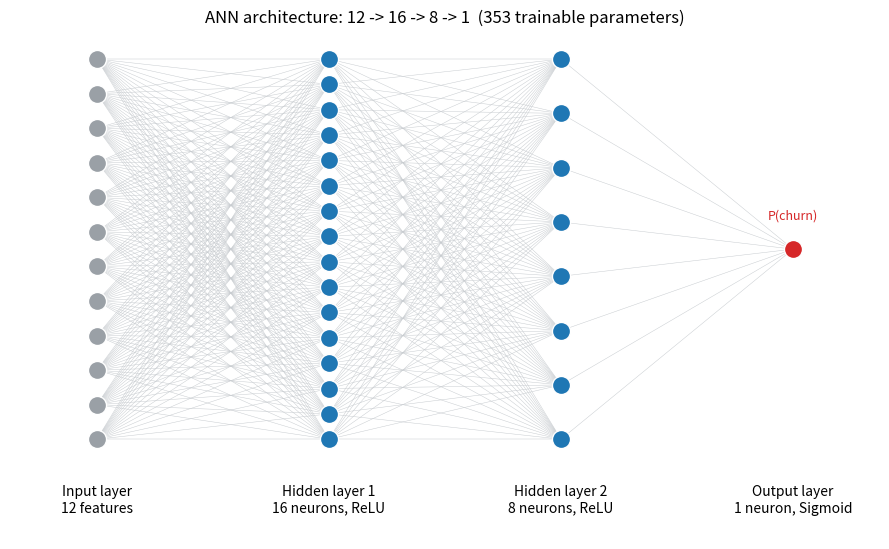

Write Python code to recreate this figure.
"""Draws architecture_diagram.png (12 -> 16 -> 8 -> 1) used in ANN_Architecture.docx."""
import matplotlib
matplotlib.use("Agg")
import matplotlib.pyplot as plt
import numpy as np

layers = [(12, "Input layer\n12 features", "#9aa0a6"),
          (16, "Hidden layer 1\n16 neurons, ReLU", "#1f77b4"),
          (8, "Hidden layer 2\n8 neurons, ReLU", "#1f77b4"),
          (1, "Output layer\n1 neuron, Sigmoid", "#d62728")]
xs = [0, 1.6, 3.2, 4.8]
H = 8.0
pos = [np.linspace(-H / 2, H / 2, n) if n > 1 else np.array([0.0]) for n, _, _ in layers]

fig, ax = plt.subplots(figsize=(9, 5.6))
for i in range(len(layers) - 1):
    for y1 in pos[i]:
        for y2 in pos[i + 1]:
            ax.plot([xs[i], xs[i + 1]], [y1, y2], c="#c8ccd0", lw=0.35, zorder=1)
for (n, label, col), x, ys in zip(layers, xs, pos):
    ax.scatter([x] * n, ys, s=170, c=col, edgecolor="white", zorder=2)
    ax.text(x, -H / 2 - 0.95, label, ha="center", va="top", fontsize=10)
ax.text(4.8, 0.65, "P(churn)", ha="center", fontsize=9, color="#d62728")
ax.set_xlim(-0.6, 5.4); ax.set_ylim(-H / 2 - 2.1, H / 2 + 0.6); ax.axis("off")
ax.set_title("ANN architecture: 12 -> 16 -> 8 -> 1  (353 trainable parameters)", fontsize=12)
plt.tight_layout(); plt.savefig("architecture_diagram.png", dpi=170); plt.close()
